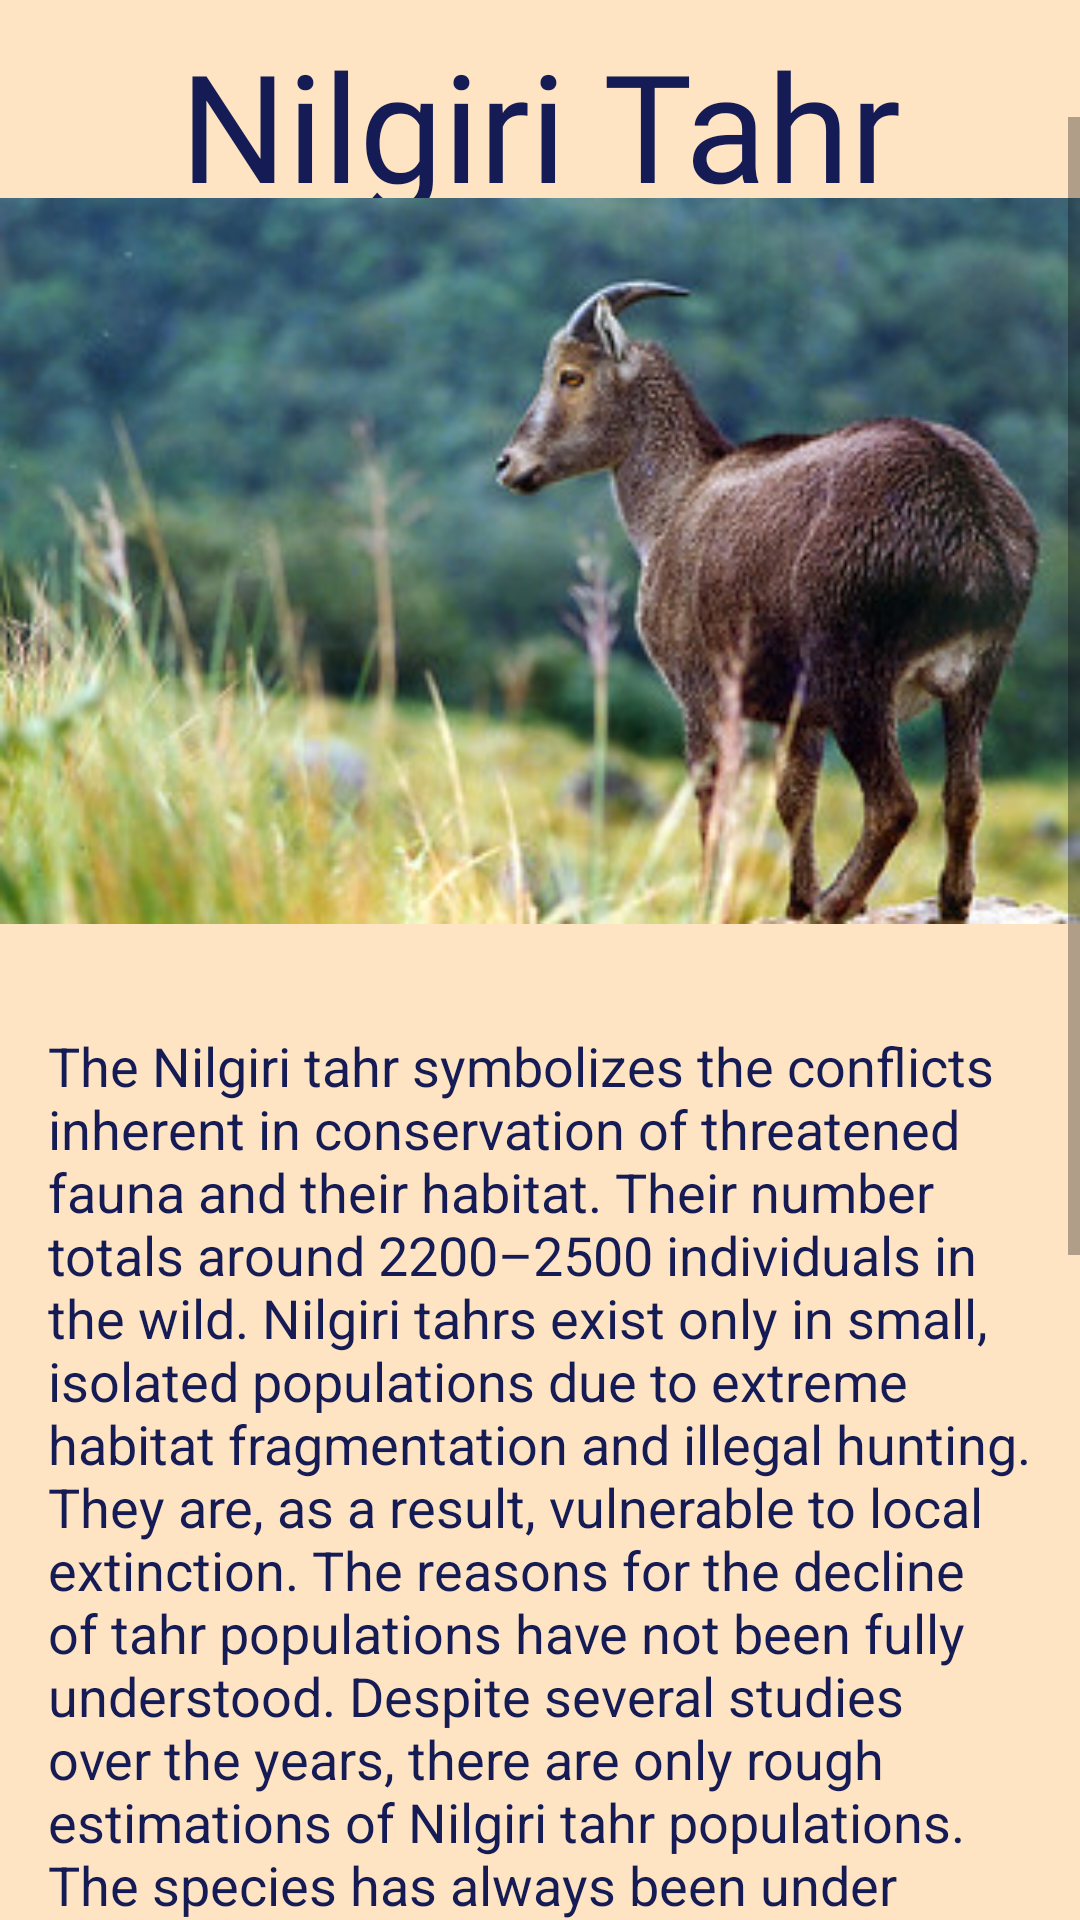

This screen was rendered from an Android layout file. Write that file and the resources it references.
<!-- AndroidManifest.xml: application theme AppTheme -->
<!-- res/layout/fragment_entry4.xml -->
<?xml version="1.0" encoding="utf-8"?>
<androidx.constraintlayout.widget.ConstraintLayout xmlns:android="http://schemas.android.com/apk/res/android"
    xmlns:app="http://schemas.android.com/apk/res-auto"
    xmlns:tools="http://schemas.android.com/tools"
    android:id="@+id/linearLayout5"
    style="@style/bg6"
    android:layout_width="match_parent"
    android:layout_height="match_parent"
    tools:context=".entry4Fragment">

    
    <TextView
        android:id="@+id/textView5"
        style="@style/NameStyle"
        android:layout_width="match_parent"
        android:layout_height="wrap_content"
        android:layout_marginStart="8dp"
        android:fontFamily="@font/margarine"
        android:text="@string/NilgiriTahr"
        android:textAlignment="center"
        android:textSize="@dimen/dimen"
        app:layout_constraintEnd_toEndOf="parent"
        app:layout_constraintStart_toStartOf="parent"
        app:layout_constraintTop_toTopOf="parent" />

    <ScrollView
        android:layout_width="match_parent"
        android:layout_height="637dp"
        app:layout_constraintBottom_toBottomOf="parent"
        app:layout_constraintEnd_toEndOf="parent"
        app:layout_constraintStart_toStartOf="parent"
        app:layout_constraintTop_toBottomOf="@+id/textView5">

        <androidx.constraintlayout.widget.ConstraintLayout
            android:id="@+id/linearLayout15"
            android:layout_width="match_parent"
            android:layout_height="wrap_content"
            android:orientation="vertical">

            <ImageView
                android:id="@+id/imageView4"
                android:layout_width="match_parent"
                android:layout_height="296dp"
                android:src="@drawable/nilgiri_tahr"
                app:layout_constraintEnd_toEndOf="parent"
                app:layout_constraintStart_toStartOf="parent"
                tools:layout_conversion_absoluteHeight="272dp"
                tools:layout_conversion_absoluteWidth="513dp" />

            <TextView
                android:id="@+id/textView7"
                style="@style/NameStyle"
                android:layout_width="wrap_content"
                android:layout_height="wrap_content"
                android:paddingStart="16dp"
                android:paddingEnd="16dp"
                android:paddingBottom="300dp"
                android:text="@string/tahr"
                android:textAlignment="textStart"
                android:textSize="@dimen/dimen1"
                app:layout_constraintTop_toBottomOf="@+id/imageView4"
                tools:layout_conversion_absoluteHeight="437dp"
                tools:layout_conversion_absoluteWidth="395dp"
                tools:layout_editor_absoluteX="8dp" />
        </androidx.constraintlayout.widget.ConstraintLayout>
    </ScrollView>

</androidx.constraintlayout.widget.ConstraintLayout>
<!-- resources referenced by this layout -->
<resources>
  <dimen name="dimen">50dp</dimen>
  <dimen name="dimen1">18dp</dimen>
  <!-- drawable nilgiri_tahr: jpg bitmap (drawable, 32595 bytes) -->
  <string name="NilgiriTahr">Nilgiri Tahr</string>
  <string name="tahr">The Nilgiri tahr symbolizes the conflicts inherent in conservation of threatened fauna and their habitat. Their number totals around 2200–2500 individuals in the wild. Nilgiri tahrs exist only in small, isolated populations due to extreme habitat fragmentation and illegal hunting. They are, as a result, vulnerable to local extinction. The reasons for the decline of tahr populations have not been fully understood. Despite several studies over the years, there are only rough estimations of Nilgiri tahr populations. The species has always been under severe stress on account of the construction of numerous hydroelectric projects, timber felling and monoculture plantation of eucalyptus and wattles. All these development activities, especially the plantation activities affect the heart of the tahr habitat, which are the grasslands – sholas. </string>
  <style name="NameStyle">
          <item name="android:layout_margin">@dimen/small_padding</item>
          <item name="android:drawablePadding">@dimen/small_padding</item>
          <item name="android:textColor">#151B54</item>
          <item name="android:textSize">@dimen/text_size</item>
      </style>
  <style name="bg6">
          <item name="android:background">#FFE4C4</item>
      </style>
  <style name="AppTheme" parent="Theme.AppCompat.Light.DarkActionBar">
          
          <item name="colorPrimary">@color/colorPrimary</item>
          <item name="colorPrimaryDark">@color/colorPrimaryDark</item>
          <item name="colorAccent">@color/colorAccent</item>
      </style>
  <dimen name="small_padding">8dp</dimen>
  <dimen name="text_size">20sp</dimen>
  <!-- not gathered from this repository: default colours our renderer supplied (Android Studio template values) -->
  <color name="colorPrimary">#FF6200EE</color>
  <color name="colorPrimaryDark">#FF3700B3</color>
  <color name="colorAccent">#FF03DAC5</color>
</resources>
